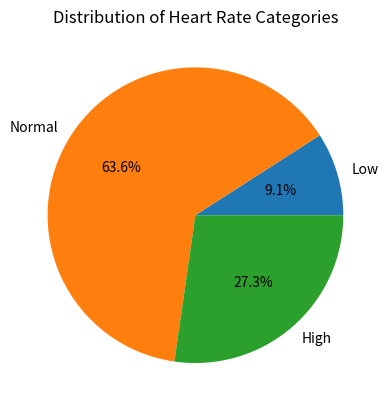

The script that saved this image:
# Pseudocode:
# Create a list of resting heart rates.
# Count how many patients are in the dataset.
# Calculate the mean heart rate.
# Print the number of patients and the mean heart rate.
# Set the count of Low, Normal, and High heart rate categories to 0.
# For each heart rate in the list:
#     If the heart rate is less than 60, add 1 to the Low category.
#     If the heart rate is between 60 and 120, add 1 to the Normal category.
#     If the heart rate is greater than 120, add 1 to the High category.
# Print the number of patients in each heart rate category.
# Compare the three category counts.
# Print which category contains the largest number of patients.
# Create a pie chart using the three category counts.
# Add labels and a title to the pie chart.
# Display the pie chart.

# 1. number of patients and mean heart rate
heart_rate = [72, 60, 126, 85, 90, 59, 76, 131, 88, 121, 64]
num_patients = len(heart_rate)
mean_heart_rate = sum(heart_rate)/num_patients
print(f"there are {num_patients} patients in the dataset and mean heart value of the dataset is {mean_heart_rate:.2f}bpm.")

# 2. count each category
low_num = 0
normal_num = 0
high_num = 0
for rate in heart_rate:
	if rate < 60:
		low_num += 1
	elif 60 <= rate <= 120:
		normal_num += 1
	else:
		high_num +=1

print(f"Low heart rate patients: {low_num}")
print(f"Normal heart rate patients: {normal_num}")
print(f"High heart rate patients: {high_num}")

# 3. identify the largest category
if low_num > normal_num and low_num > high_num:
    print("The Low category contains the largest number of patients.")
elif normal_num > low_num and normal_num > high_num:
    print("The Normal category contains the largest number of patients.")
elif high_num > low_num and high_num > normal_num:
    print("The High category contains the largest number of patients.")
else:
    print("There is a tie for the largest category.")

# 4. pie chart
import matplotlib.pyplot as plt

categories = ["Low", "Normal", "High"]
counts = [low_num, normal_num, high_num]

plt.pie(counts, labels=categories, autopct="%1.1f%%")
plt.title("Distribution of Heart Rate Categories")
plt.show()
